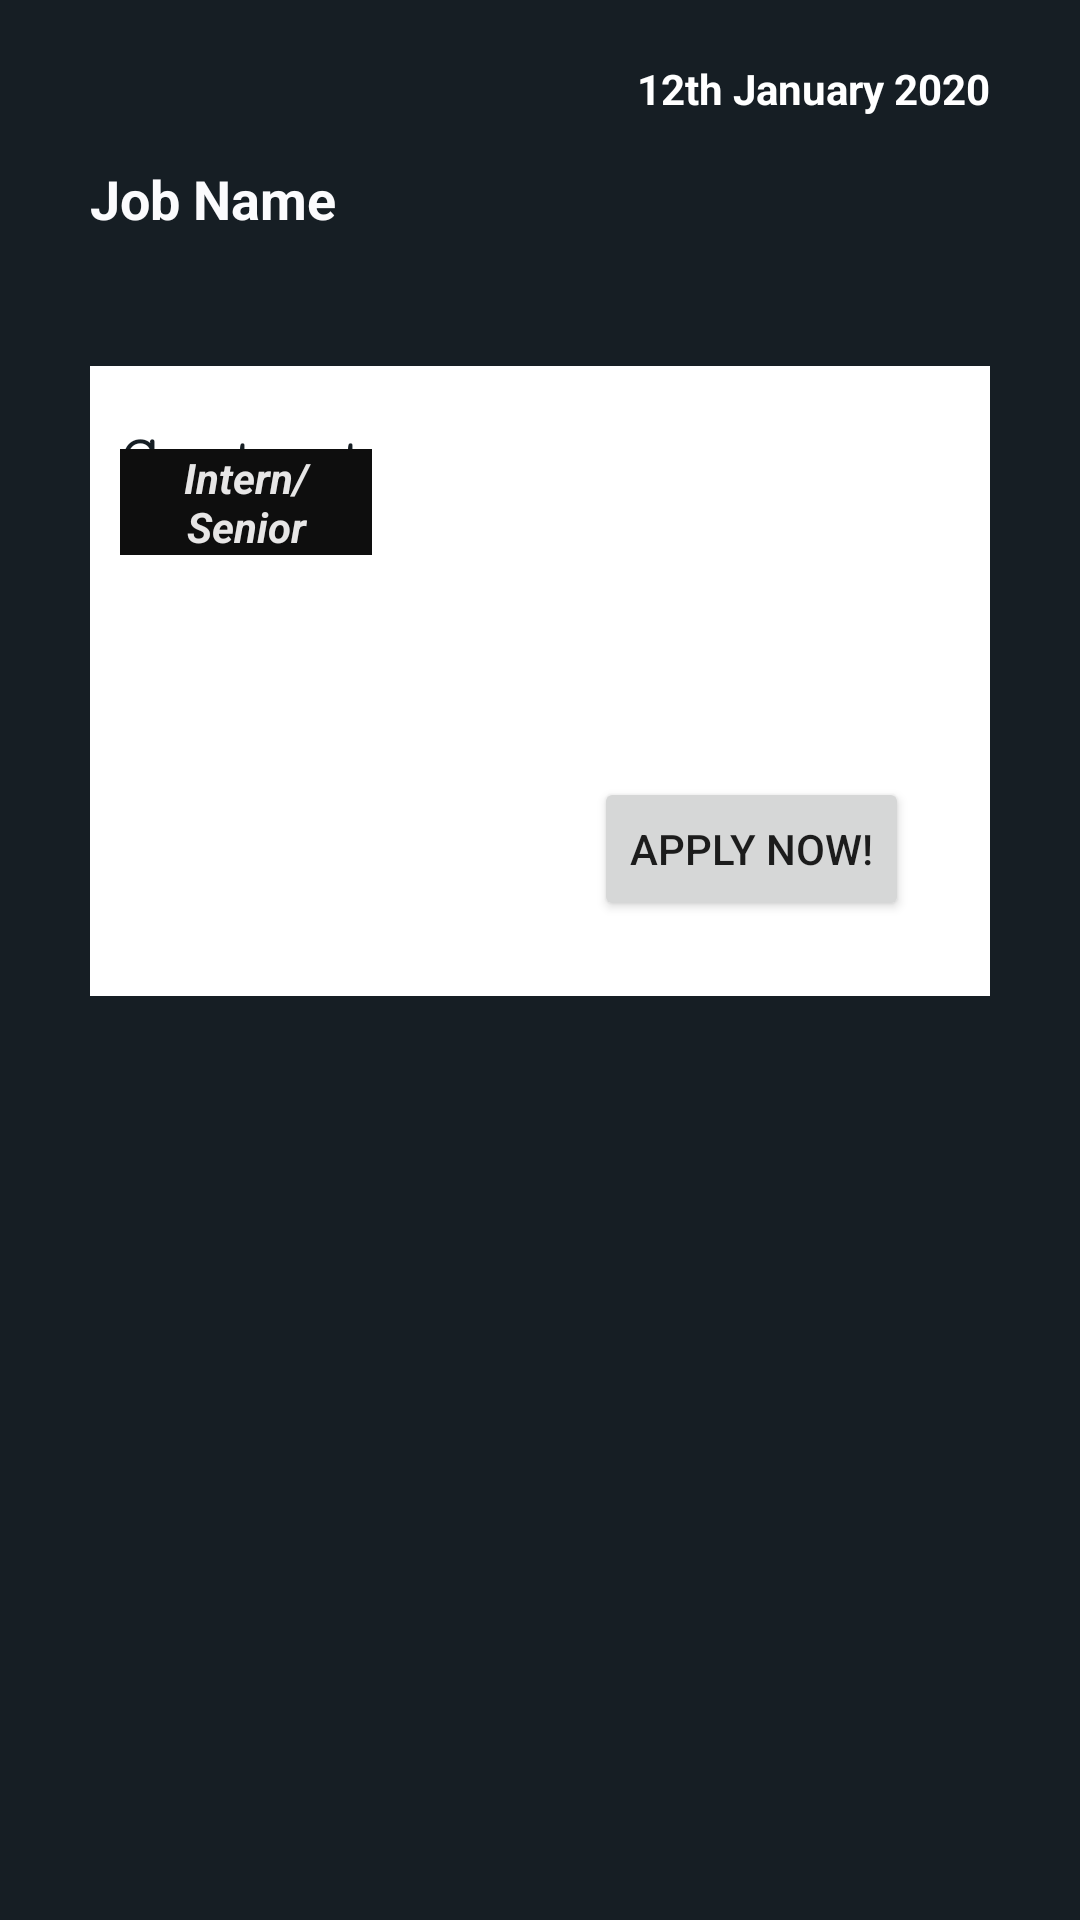

Here is an Android app screen rendered from its layout file. Give the layout XML and the strings, colors and styles it references.
<!-- AndroidManifest.xml: application theme Theme.JobsNearMe -->
<!-- res/layout/fragment_jobs_list_detail.xml -->
<?xml version="1.0" encoding="utf-8"?>
<FrameLayout xmlns:android="http://schemas.android.com/apk/res/android"
    xmlns:tools="http://schemas.android.com/tools"
    android:layout_width="match_parent"
    android:layout_height="match_parent"
    tools:context=".JobsListDetailFragment">

    
    <TextView
        android:layout_width="match_parent"
        android:layout_height="match_parent"
        android:text="@string/hello_blank_fragment" />

    <LinearLayout
        android:layout_width="match_parent"
        android:layout_height="match_parent"
        android:background="#161e24"
        android:orientation="vertical">

        <RelativeLayout
            android:layout_width="match_parent"
            android:layout_height="match_parent">

            <LinearLayout
                android:layout_width="match_parent"
                android:layout_height="match_parent"
                android:layout_alignParentStart="true"
                android:layout_alignParentLeft="true"
                android:layout_alignParentTop="true"
                android:layout_marginStart="0dp"
                android:layout_marginLeft="0dp"
                android:orientation="vertical"
                android:paddingLeft="30dp"
                android:paddingTop="20dp"
                android:paddingRight="30dp"
                tools:ignore="UnknownId">

                <TextView
                    android:id="@+id/natureTextView"
                    android:layout_width="match_parent"
                    android:layout_height="34dp"
                    android:fontFamily="sans-serif"
                    android:text="12th January 2020"
                    android:textAlignment="textEnd"
                    android:textColor="#FFFFFF"
                    android:textSize="14sp"
                    android:textStyle="bold" />

                <TextView
                    android:id="@+id/nameTextView"
                    android:layout_width="match_parent"
                    android:layout_height="68dp"
                    android:layout_below="@+id/companyView"
                    android:layout_alignParentStart="true"
                    android:layout_alignParentLeft="true"
                    android:text="Job Name"
                    android:textAlignment="textStart"
                    android:textColor="#FBFBFD"
                    android:textSize="18sp"
                    android:textStyle="bold" />


                <RelativeLayout
                    android:layout_width="wrap_content"
                    android:layout_height="210dp"
                    android:background="@android:color/white"
                    android:paddingLeft="10dp"
                    android:paddingTop="20dp"
                    android:paddingRight="10dp"
                    android:paddingBottom="20dp">

                    <TextView
                        android:id="@+id/categoryView"
                        android:layout_width="wrap_content"
                        android:layout_height="wrap_content"
                        android:layout_alignParentStart="true"
                        android:layout_alignParentLeft="true"
                        android:fontFamily="serif-monospace"
                        android:text="Content"
                        android:textColor="#161e24"
                        android:textSize="20sp"
                        android:textStyle="bold" />

                    <TextView
                        android:id="@+id/levelsView"
                        android:layout_width="160dp"
                        android:layout_height="wrap_content"
                        android:layout_alignParentEnd="true"
                        android:layout_alignParentBottom="true"
                        android:layout_marginEnd="196dp"
                        android:layout_marginRight="16dp"
                        android:layout_marginBottom="127dp"
                        android:background="#0E0E0E"
                        android:text="Intern/ Senior"
                        android:textAlignment="center"
                        android:textColor="#E8FDFCFC"
                        android:textStyle="bold|italic" />

                    <Button
                        android:id="@+id/button"
                        android:layout_width="wrap_content"
                        android:layout_height="wrap_content"
                        android:layout_alignParentEnd="true"
                        android:layout_alignParentBottom="true"
                        android:layout_marginEnd="17dp"
                        android:layout_marginBottom="5dp"
                        android:text="Apply Now!" />

                </RelativeLayout>

            </LinearLayout>
















        </RelativeLayout>

    </LinearLayout>

</FrameLayout>
<!-- resources referenced by this layout -->
<resources>
  <style name="Theme.JobsNearMe" parent="Theme.MaterialComponents.DayNight.DarkActionBar">
          
          <item name="colorPrimary">@color/purple_500</item>
          <item name="colorPrimaryVariant">@color/purple_700</item>
          <item name="colorOnPrimary">@color/white</item>
          
          <item name="colorSecondary">@color/teal_200</item>
          <item name="colorSecondaryVariant">@color/teal_700</item>
          <item name="colorOnSecondary">@color/black</item>
          
          <item name="android:statusBarColor" tools:targetApi="l">?attr/colorPrimaryVariant</item>
          
      </style>
  <color name="purple_500">#c23838</color>
  <color name="purple_700">#FF3700B3</color>
  <color name="white">#FFFFFFFF</color>
  <color name="teal_200">#FF03DAC5</color>
  <color name="teal_700">#FF018786</color>
  <color name="black">#FF000000</color>
</resources>
